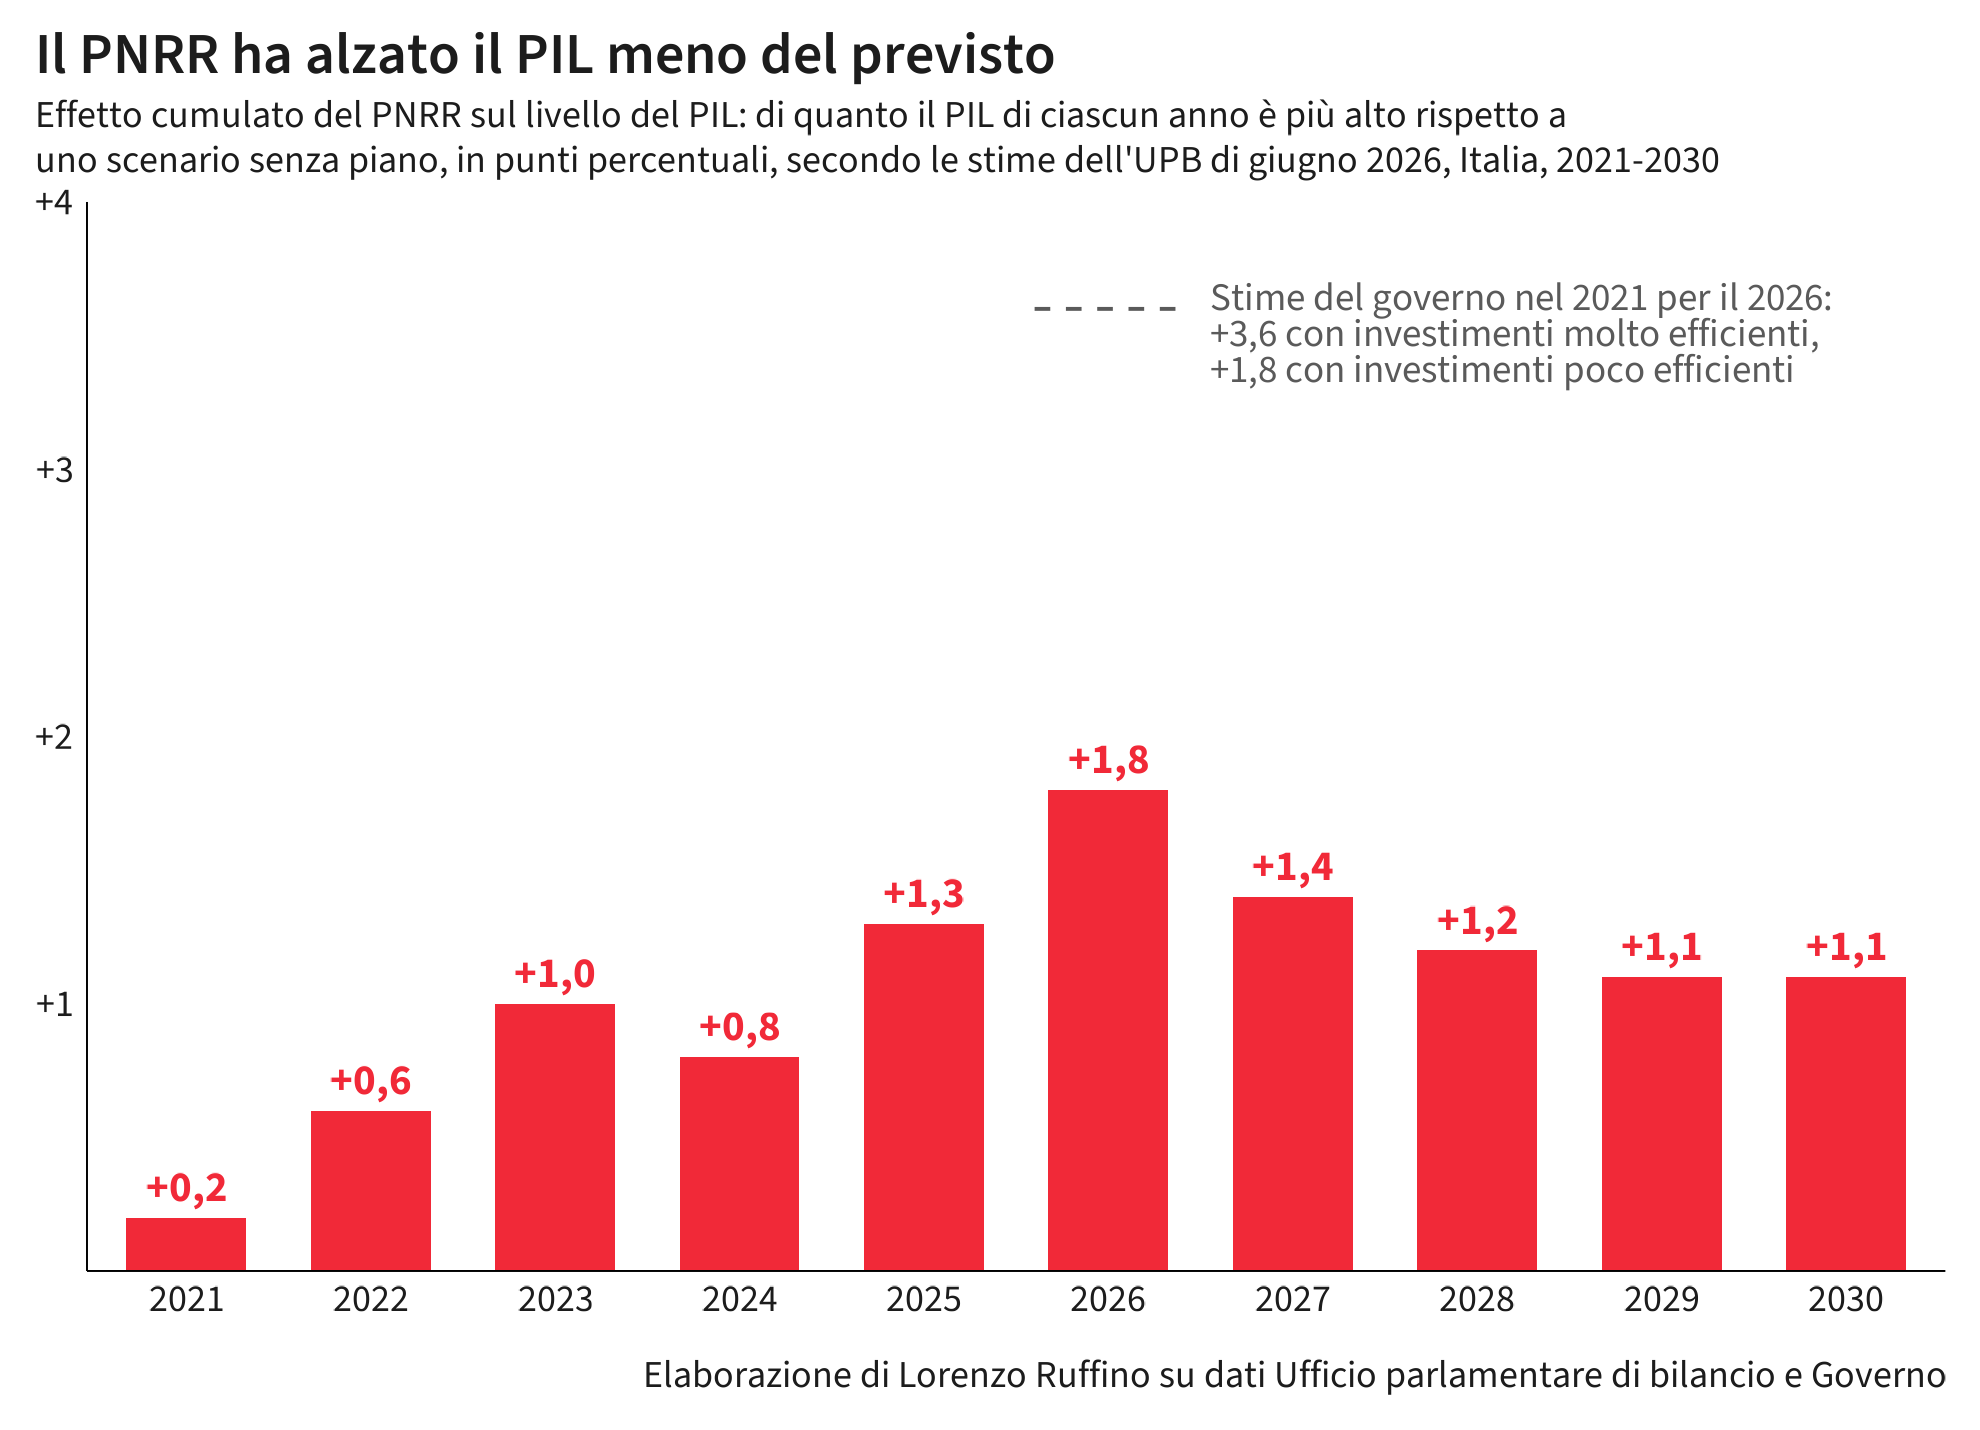

The table this chart was drawn from, first rows:
anno, livello
2021, 0.2
2022, 0.6
2023, 1
2024, 0.8
2025, 1.3
2026, 1.8
2027, 1.4
2028, 1.2
2029, 1.1
2030, 1.1
